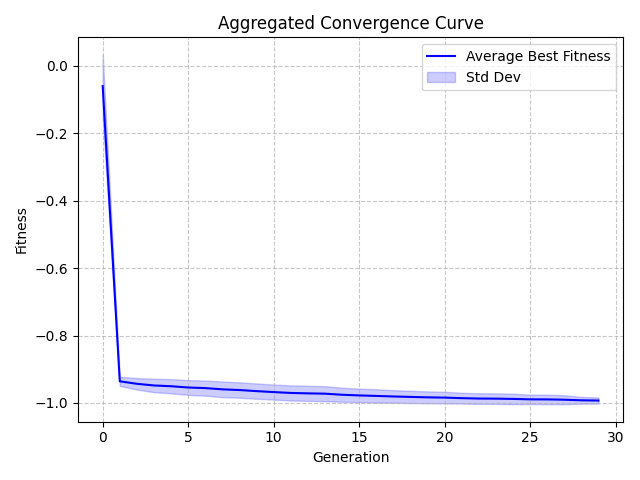

The table this chart was drawn from, first rows:
Generation, Value, StdDev
0, -0.05975, 0.09274
1, -0.9358, 0.01363
2, -0.9432, 0.01717
3, -0.9481, 0.02
4, -0.9504, 0.02114
5, -0.9542, 0.02196
6, -0.9559, 0.02244
7, -0.9596, 0.02333
8, -0.9617, 0.02278
9, -0.9649, 0.02278
10, -0.9678, 0.02234
11, -0.9703, 0.02249
12, -0.9715, 0.02245
13, -0.9725, 0.02223
14, -0.9756, 0.02096
15, -0.9776, 0.02
16, -0.9791, 0.01991
17, -0.9808, 0.01863
18, -0.9821, 0.01813
19, -0.9833, 0.01759
20, -0.9841, 0.01734
21, -0.9858, 0.0161
22, -0.9869, 0.01574
23, -0.9872, 0.01568
24, -0.988, 0.01559
25, -0.9893, 0.01398
26, -0.9895, 0.01405
27, -0.9904, 0.01346
28, -0.9921, 0.01004
29, -0.9929, 0.009143
